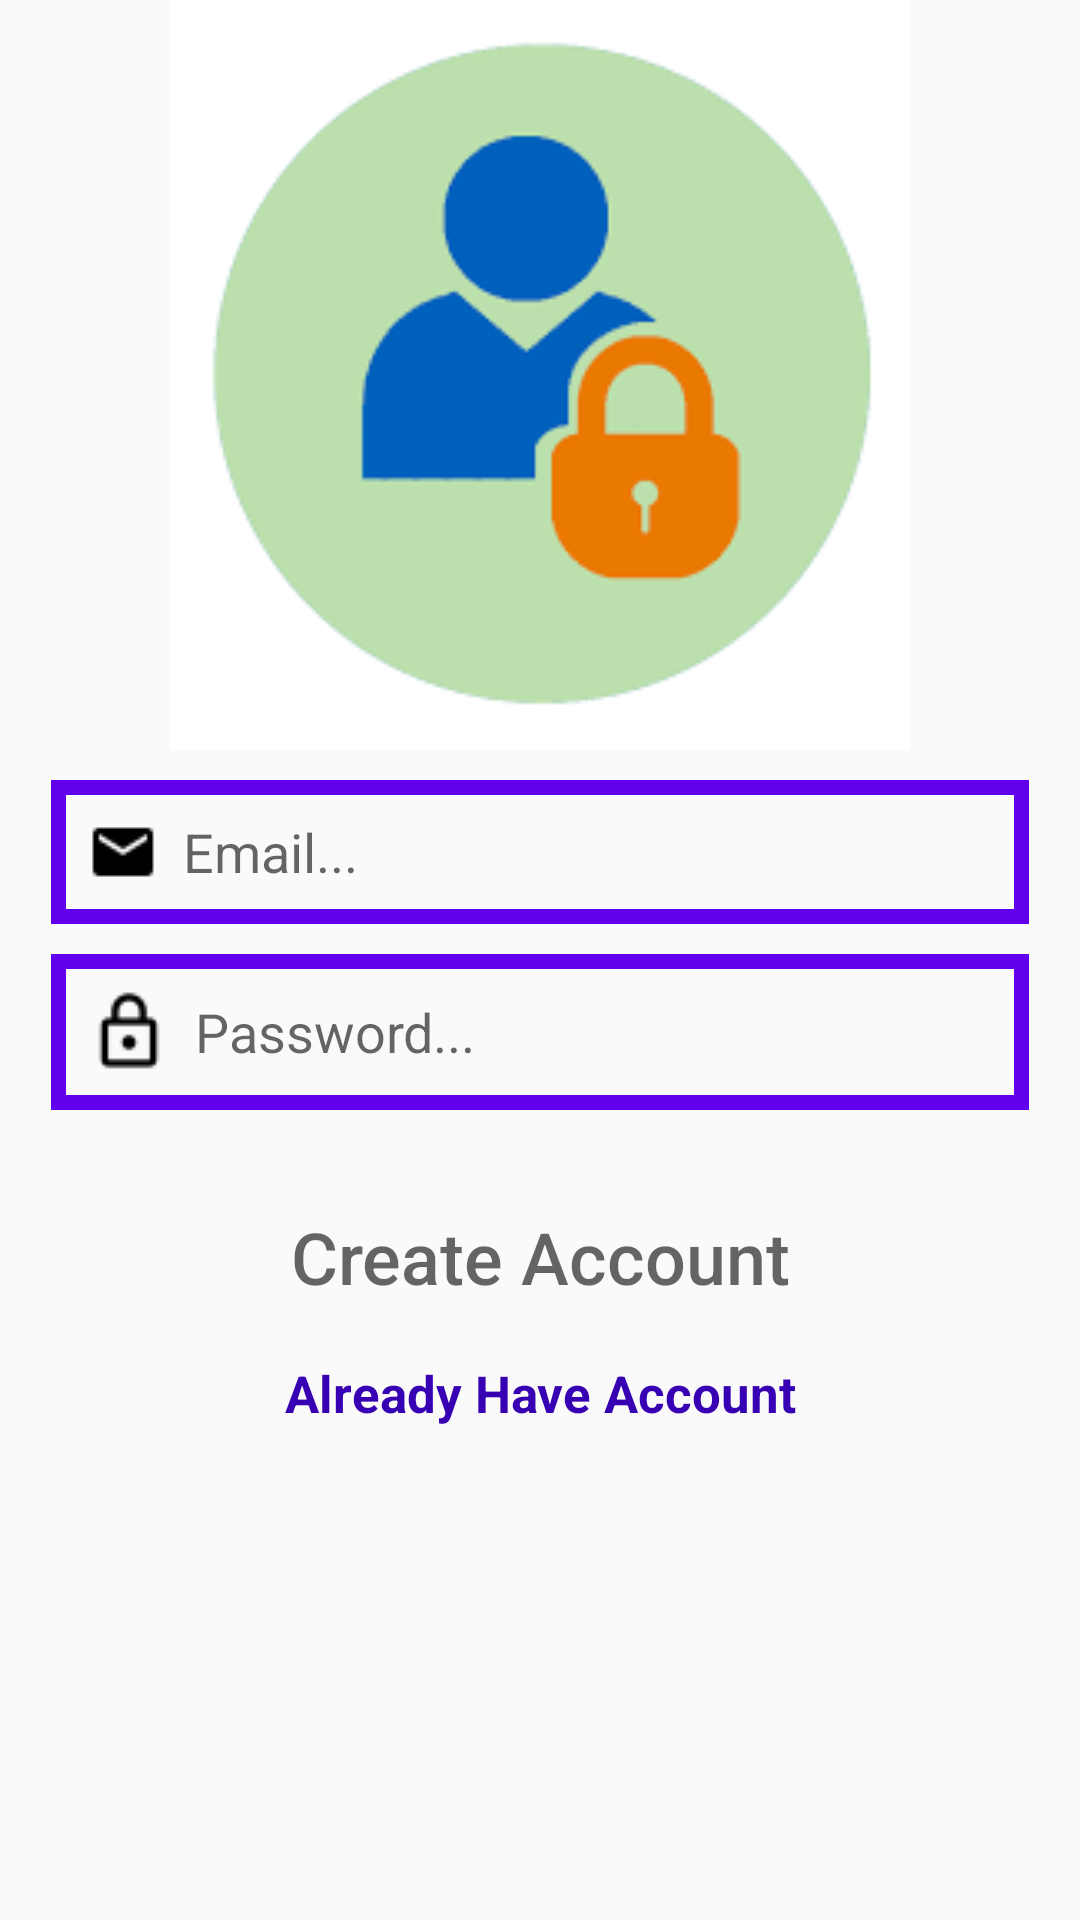

The Android layout XML behind this screen, and the referenced resources:
<!-- AndroidManifest.xml: application theme AppTheme -->
<!-- res/layout/activity_register.xml -->
<?xml version="1.0" encoding="utf-8"?>
<RelativeLayout xmlns:android="http://schemas.android.com/apk/res/android"
    xmlns:app="http://schemas.android.com/apk/res-auto"
    xmlns:tools="http://schemas.android.com/tools"
    android:layout_width="match_parent"
    android:layout_height="match_parent"
    tools:context=".RegisterActivity">
    <ImageView
        android:id="@+id/register_image"
        android:layout_width="match_parent"
        android:layout_height="250dp"
        android:src="@drawable/login"
        android:layout_alignParentStart="true"
        android:layout_alignParentTop="true"
        android:scaleType="fitCenter"
        />
    <EditText
        android:id="@+id/register_email"
        android:layout_width="match_parent"
        android:layout_height="wrap_content"
        android:layout_alignParentStart="true"
        android:layout_below="@+id/register_image"
        android:hint="Email..."
        android:inputType="textEmailAddress"
        android:background="@drawable/inputs"
        android:padding="4dp"
        android:drawableStart="@drawable/email"
        android:layout_marginLeft="17dp"
        android:layout_marginTop="10dp"
        android:layout_marginRight="17dp"
        />
    <EditText
        android:id="@+id/register_password"
        android:layout_width="match_parent"
        android:layout_height="wrap_content"
        android:layout_alignParentStart="true"
        android:layout_below="@+id/register_email"
        android:hint="Password..."
        android:inputType="textPassword"
        android:background="@drawable/inputs"
        android:padding="4dp"
        android:drawableStart="@drawable/password"
        android:layout_marginLeft="17dp"
        android:layout_marginTop="10dp"
        android:layout_marginRight="17dp"
        />

    <Button
        android:id="@+id/register_button"
        android:layout_width="match_parent"
        android:layout_height="wrap_content"
        android:layout_alignParentStart="true"
        android:layout_below="@+id/register_password"
        android:hint="Create Account"
        android:background="@drawable/buttons"
        android:padding="4dp"
        android:layout_marginLeft="19dp"
        android:layout_marginTop="25dp"
        android:layout_marginRight="19dp"
        android:textSize="24sp"
        android:textColor="#FFFFFF"/>
    <TextView
        android:id="@+id/already_have_account_link"
        android:layout_width="match_parent"
        android:layout_height="wrap_content"
        android:layout_centerHorizontal="true"
        android:layout_below="@+id/register_button"
        android:text="Already Have Account"
        android:layout_marginLeft="15dp"
        android:layout_marginTop="10dp"
        android:layout_marginRight="15dp"
        android:textAlignment="center"
        android:textSize="17sp"
        android:textColor="@color/colorPrimaryDark"
        android:textStyle="bold"
        />

</RelativeLayout>
<!-- resources referenced by this layout -->
<resources>
  <!-- drawable email: png bitmap (drawable-v24, 549 bytes) -->
  <!-- drawable inputs (drawable) -->
  <?xml version="1.0" encoding="utf-8"?>
  <shape xmlns:android="http://schemas.android.com/apk/res/android">
  
      <stroke
          android:color="@color/colorPrimary"
          android:width="5dp" />
  </shape>
  <!-- drawable login: png bitmap (drawable-v24, 3959 bytes) -->
  <!-- drawable password: png bitmap (drawable-v24, 723 bytes) -->
  <style name="AppTheme" parent="Theme.AppCompat.Light.NoActionBar">
          
          <item name="colorPrimary">@color/colorPrimary</item>
          <item name="colorPrimaryDark">@color/colorPrimaryDark</item>
          <item name="colorAccent">@color/colorAccent</item>
      </style>
  <!-- not gathered from this repository: default colours our renderer supplied (Android Studio template values) -->
  <color name="colorPrimary">#FF6200EE</color>
  <color name="colorPrimaryDark">#FF3700B3</color>
  <color name="colorAccent">#FF03DAC5</color>
</resources>
